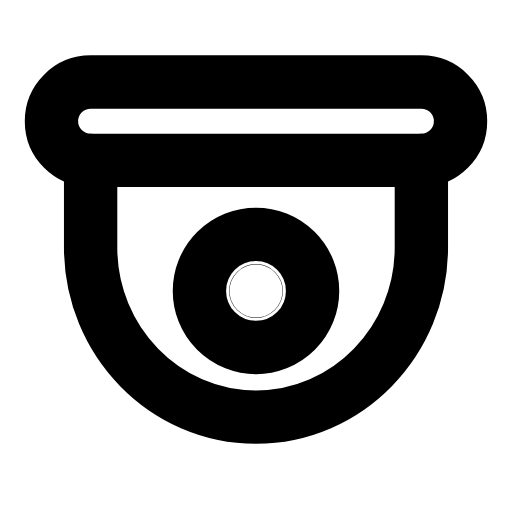
t = 0.00 s
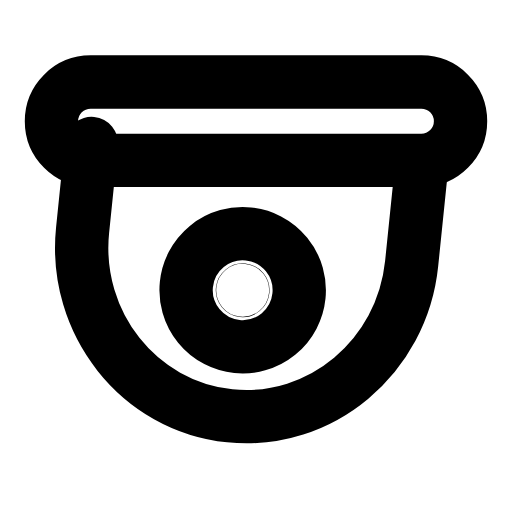
t = 0.34 s
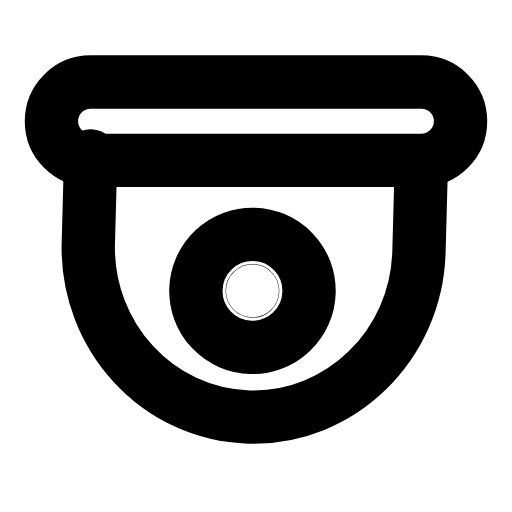
t = 0.66 s
t = 0.93 s: frame unchanged from t = 0.00 s, image omitted
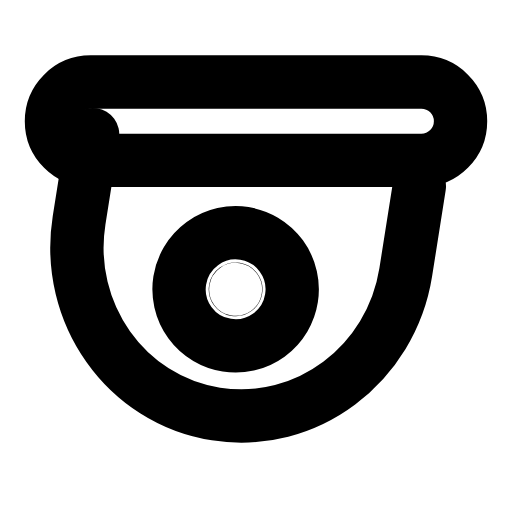
t = 1.27 s
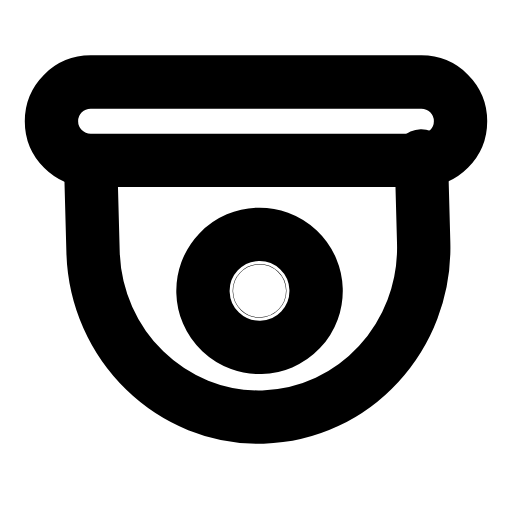
t = 1.58 s

The animated SVG that drew these frames (rendered in a browser with its animation timeline set to each time). Animation: 1 SMIL element (animateTransform=1); one cycle of 1.90 s, repeats indefinitely.

<svg xmlns="http://www.w3.org/2000/svg" width="24" height="24" viewBox="0 0 24 24" fill="none"><g transform="translate(-0.24 -0.235) scale(1.02)"><path stroke="currentColor" stroke-width="2.451" stroke-linecap="round" stroke-linejoin="round" fill="none" d="M4.4 4L19.6 4A1.8 1.8 0 0 1 19.6 7.6L4.4 7.6A1.8 1.8 0 0 1 4.4 4Z"></path><g><animateTransform attributeName="transform" type="rotate" values="0 12 7.6;-9 12 7.6;9 12 7.6;0 12 7.6;0 12 7.6;9 12 7.6;-9 12 7.6;0 12 7.6;0 12 7.6" keyTimes="0;0.135;0.315;0.45;0.6;0.69;0.81;0.9;1" dur="1.9s" repeatCount="indefinite" calcMode="spline" keySplines="0.16 1 0.3 1;0.16 1 0.3 1;0.16 1 0.3 1;0.16 1 0.3 1;0.16 1 0.3 1;0.16 1 0.3 1;0.16 1 0.3 1;0.16 1 0.3 1"/><path stroke="currentColor" stroke-width="2.451" stroke-linecap="round" stroke-linejoin="round" fill="none" d="M4.4 7.6L4.4 11.6C4.4 15.9 7.8 19.4 12 19.4S19.6 15.9 19.6 11.6L19.6 7.6"></path><circle stroke="currentColor" stroke-width="2.451" stroke-linecap="round" stroke-linejoin="round" fill="none" cx="12" cy="13.6" r="2.6"></circle><circle stroke="currentColor" stroke-width="2.451" stroke-linecap="round" stroke-linejoin="round" fill="none" cx="12" cy="13.6" r="0.01"></circle></g></g></svg>
